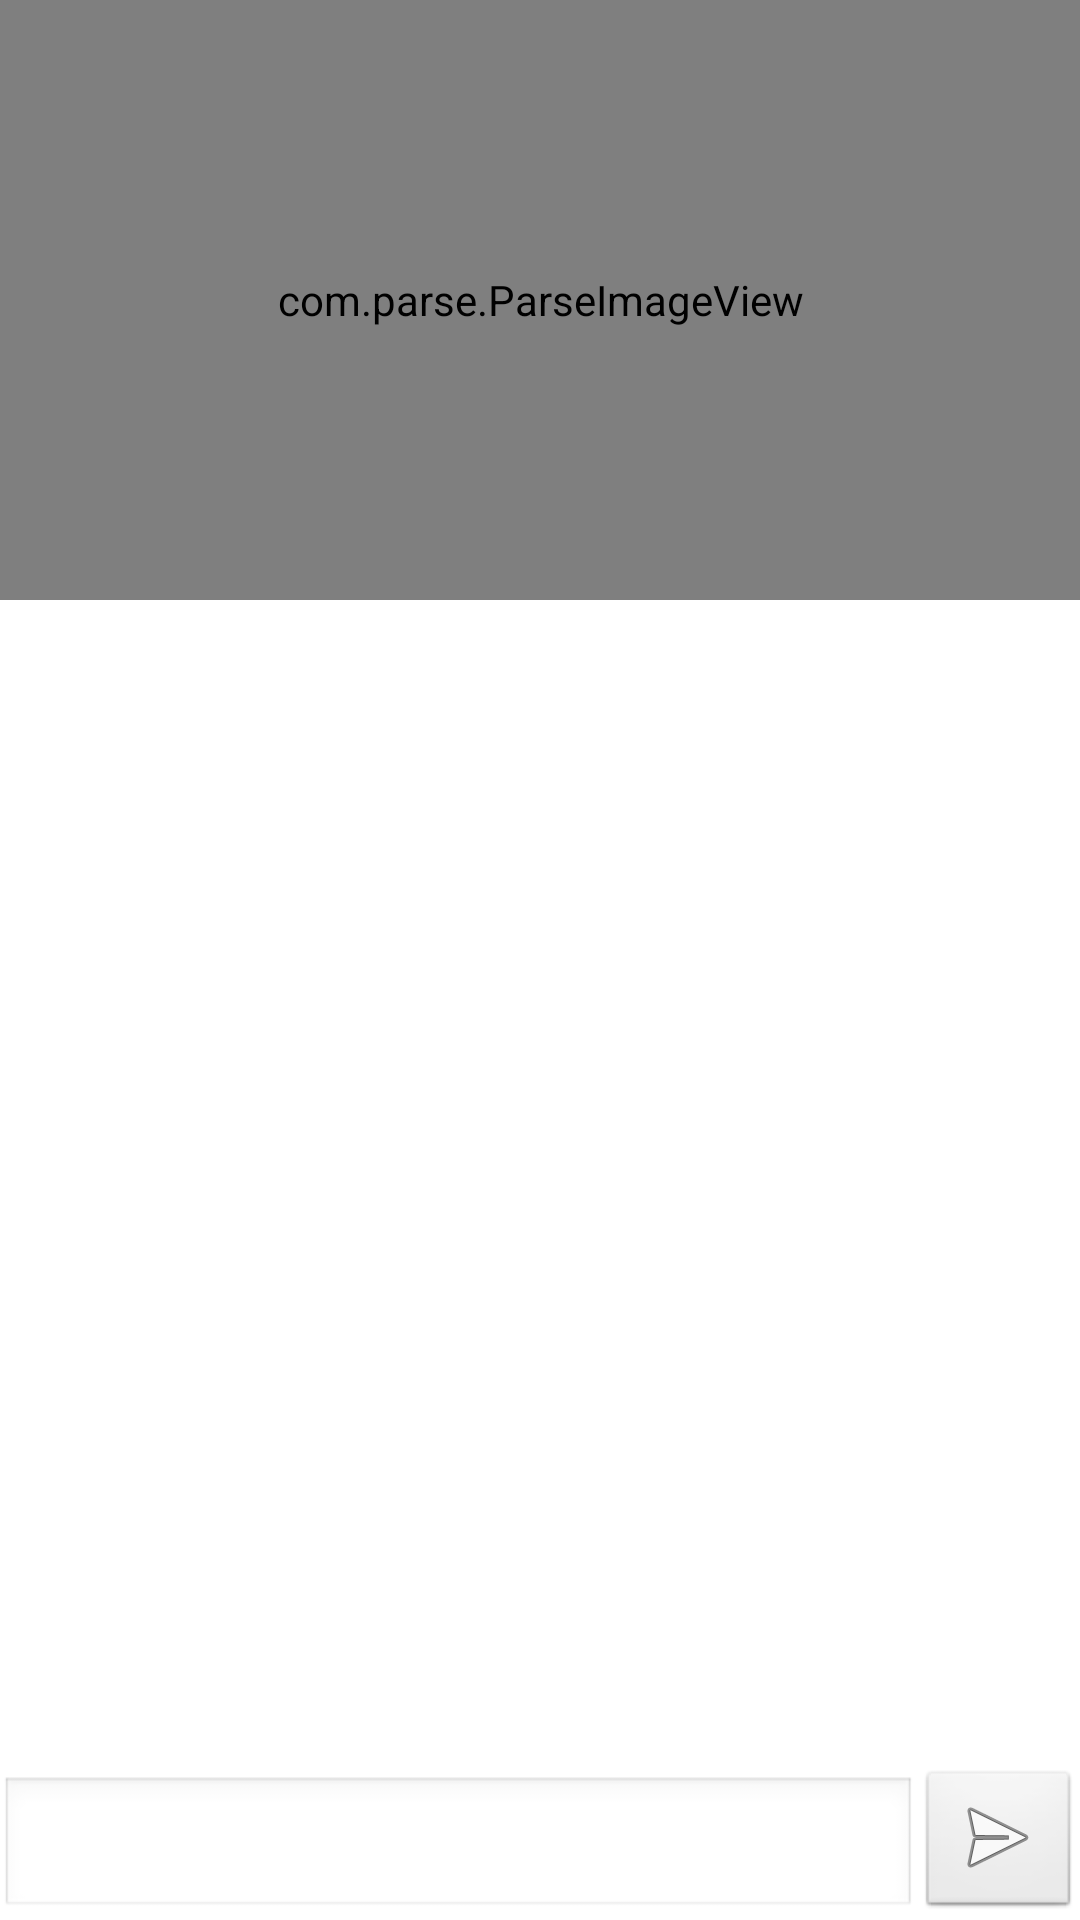

Layout XML and referenced resources for this Android screen:
<!-- AndroidManifest.xml: application theme AppTheme -->
<!-- res/layout/activity_photo_details.xml -->
<LinearLayout xmlns:android="http://schemas.android.com/apk/res/android"
    xmlns:tools="http://schemas.android.com/tools"
    android:layout_width="match_parent"
    android:layout_height="match_parent"
    android:orientation="vertical"
    tools:context=".PhotoDetailsActivity" >

    <com.parse.ParseImageView
        android:id="@+id/image"
        android:layout_width="match_parent"
        android:layout_height="200dp"
        android:scaleType="centerCrop" />

    <ListView
        android:id="@+id/comment_list"
        android:layout_width="match_parent"
        android:layout_height="0dp"
        android:layout_marginLeft="16dp"
        android:layout_marginRight="16dp"
        android:layout_weight="1"  />

    <LinearLayout
        android:layout_width="match_parent"
        android:layout_height="wrap_content"
        android:orientation="horizontal"
        >

        <EditText
            android:id="@+id/comment_input"
            android:layout_width="0dp"
            android:layout_gravity="bottom"
            android:layout_weight="1"
            android:layout_height="wrap_content" />

        <ImageButton
            android:id="@+id/comment_send"
            android:layout_width="wrap_content"
            android:layout_height="wrap_content"
            android:contentDescription="Send"
            android:src="@android:drawable/ic_menu_send" />
    </LinearLayout>

</LinearLayout>
<!-- resources referenced by this layout -->
<resources>
  <style name="AppTheme" parent="AppBaseTheme">
          
      </style>
  <style name="AppBaseTheme" parent="android:Theme.Light">
          
      </style>
</resources>
